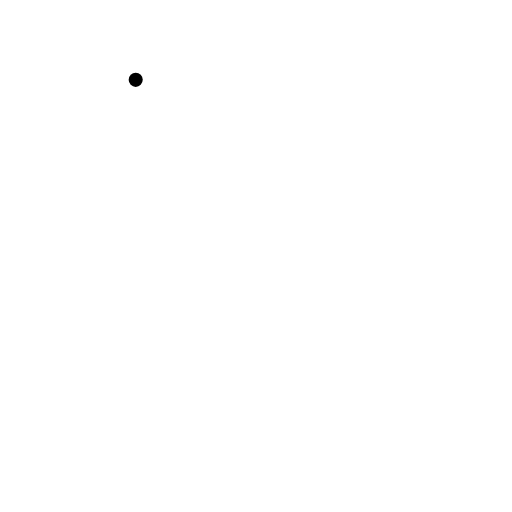
t = 0.00 s
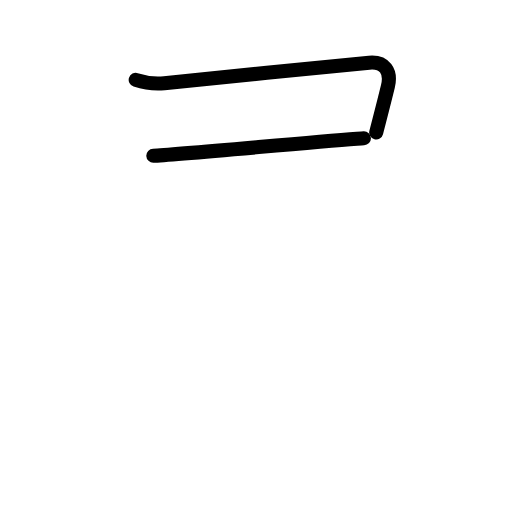
t = 1.63 s
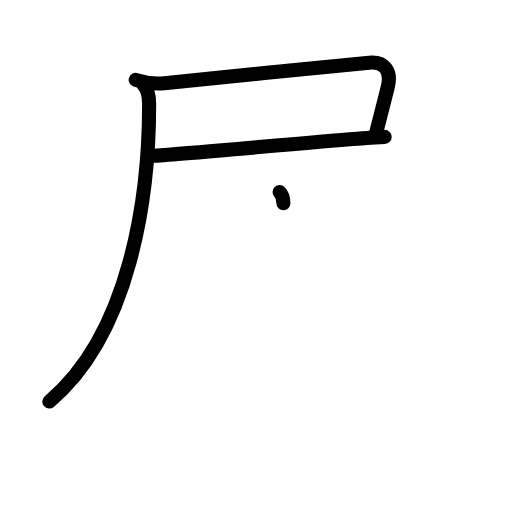
t = 3.25 s
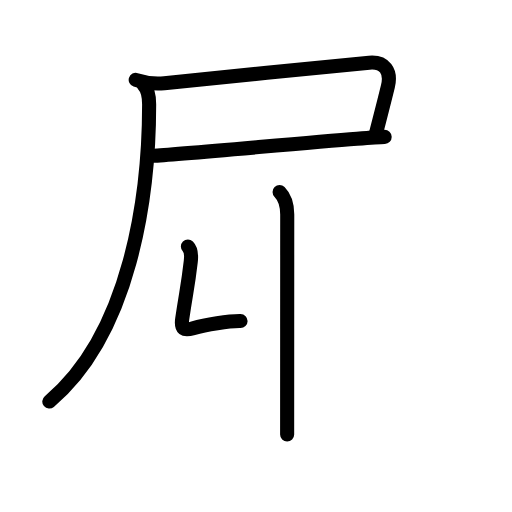
t = 4.81 s
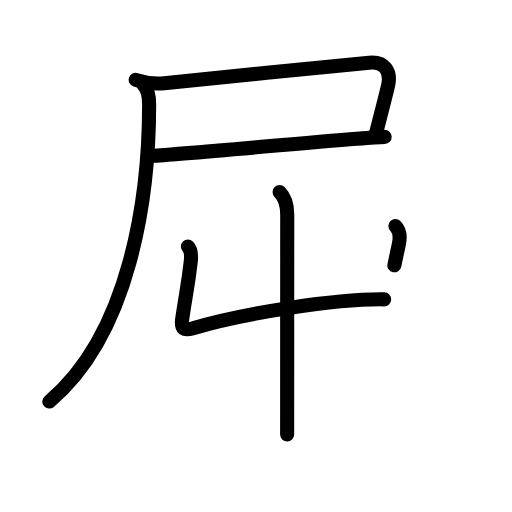
t = 5.50 s
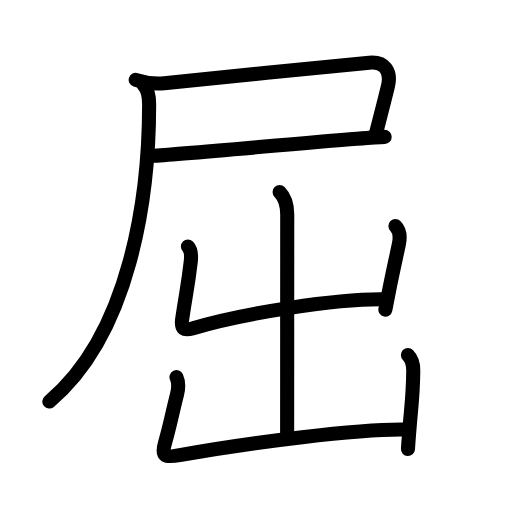
t = 8.00 s

The animated SVG that drew these frames (rendered in a browser with its animation timeline set to each time). Animation: 31 SMIL elements (animate=31); one cycle of 8.00 s.

<?xml version="1.0" encoding="UTF-8"?>
<!--
AniKanjiVG is licensed by CC-BY-SA Paul C. Sommerhoff (https://bitbucket.org/sommerhoff/anikanjivg).
AniKanjiVG uses KanjiVG which is licensed by CC-BY-SA Ulrich Apel (http://kanjivg.tagaini.net).
See also http://creativecommons.org/licenses/by-sa/3.0/
-->
<svg xmlns:kvg='http://kanjivg.tagaini.net' xmlns='http://www.w3.org/2000/svg' width='109' height='109' viewBox='0 0 109 109' style='fill:none;stroke:#000000;stroke-width:3;stroke-linecap:round;stroke-linejoin:round;' id="kvg:kanji_05c48"><g id="kvg:05c48" kvg:element="屈"><g id="kvg:05c48-g1" kvg:element="尸" kvg:position="tare" kvg:radical="general"><path id="kvg:05c48-s1" kvg:type="㇕c" d="M28.89,17c1.77,0.57,4.21,0.88,6.08,0.7c10.28-0.95,33.28-3.45,43.63-4.36c3.26-0.29,4.77,1.79,3.98,5.06c-0.86,3.54-1.26,5.03-2.49,9.8"><animate attributeName="d" begin="0.0s" dur="0.25s" from="M28.89,17C28.89,17,28.89,17,28.89,17" to="M28.89,17c1.77,0.57,4.21,0.88,6.08,0.7" />
<animate attributeName="d" begin="0.25s" dur="0.25s" from="M28.89,17c1.77,0.57,4.21,0.88,6.08,0.7c0,0,0,0,0,0,0" to="M28.89,17c1.77,0.57,4.21,0.88,6.08,0.7c10.28-0.95,33.28-3.45,43.63-4.36" />
<animate attributeName="d" begin="0.5s" dur="0.25s" from="M28.89,17c1.77,0.57,4.21,0.88,6.08,0.7c10.28-0.95,33.28-3.45,43.63-4.36c0,0,0,0,0,0,0" to="M28.89,17c1.77,0.57,4.21,0.88,6.08,0.7c10.28-0.95,33.28-3.45,43.63-4.36c3.26-0.29,4.77,1.79,3.98,5.06" />
<animate attributeName="d" begin="0.75s" dur="0.25s" from="M28.89,17c1.77,0.57,4.21,0.88,6.08,0.7c10.28-0.95,33.28-3.45,43.63-4.36c3.26-0.29,4.77,1.79,3.98,5.06c0,0,0,0,0,0,0" to="M28.89,17c1.77,0.57,4.21,0.88,6.08,0.7c10.28-0.95,33.28-3.45,43.63-4.36c3.26-0.29,4.77,1.79,3.98,5.06c-0.86,3.54-1.26,5.03-2.49,9.8" />
</path>
<path id="kvg:05c48-s2" kvg:type="㇐b" d="M32.64,33.15C36.8,33,63.31,30.53,76,29.54c2.82-0.22,4.93-0.37,5.89-0.4"><animate attributeName="d" begin="1.0s" dur="0.5s" from="M32.64,33.15C32.64,33.15,32.64,33.15,32.64,33.15" to="M32.64,33.15C36.8,33,63.31,30.53,76,29.54" />
<animate attributeName="d" begin="1.5s" dur="0.5s" from="M32.64,33.15C36.8,33,63.31,30.53,76,29.54c0,0,0,0,0,0,0" to="M32.64,33.15C36.8,33,63.31,30.53,76,29.54c2.82-0.22,4.93-0.37,5.89-0.4" />
<animate attributeName="d" begin="0s" dur="1.0s" from="M-100,-100" to="M-100,-100" />
</path>
<path id="kvg:05c48-s3" kvg:type="㇒" d="M30.5,18c0.94,0.94,1.25,2.5,1.25,4.25c0,19.53-4,48.75-21.25,63.24"><animate attributeName="d" begin="2.0s" dur="0.5s" from="M30.5,18C30.5,18,30.5,18,30.5,18" to="M30.5,18c0.94,0.94,1.25,2.5,1.25,4.25" />
<animate attributeName="d" begin="2.5s" dur="0.5s" from="M30.5,18c0.94,0.94,1.25,2.5,1.25,4.25c0,0,0,0,0,0,0" to="M30.5,18c0.94,0.94,1.25,2.5,1.25,4.25c0,19.53-4,48.75-21.25,63.24" />
<animate attributeName="d" begin="0s" dur="2.0s" from="M-100,-100" to="M-100,-100" />
</path>
</g>
<g id="kvg:05c48-g2" kvg:element="出"><g id="kvg:05c48-g3" kvg:element="山"><path id="kvg:05c48-s4" kvg:type="㇑a" d="M59.52,40.88c1.24,1.24,1.63,2.99,1.63,4.81c0,6.31-0.02,36.96-0.02,46.81"><animate attributeName="d" begin="3.0s" dur="0.5s" from="M59.52,40.88C59.52,40.88,59.52,40.88,59.52,40.88" to="M59.52,40.88c1.24,1.24,1.63,2.99,1.63,4.81" />
<animate attributeName="d" begin="3.5s" dur="0.5s" from="M59.52,40.88c1.24,1.24,1.63,2.99,1.63,4.81c0,0,0,0,0,0,0" to="M59.52,40.88c1.24,1.24,1.63,2.99,1.63,4.81c0,6.31-0.02,36.96-0.02,46.81" />
<animate attributeName="d" begin="0s" dur="3.0s" from="M-100,-100" to="M-100,-100" />
</path>
<path id="kvg:05c48-s5" kvg:type="㇄a" d="M40,52.49c0.63,0.63,0.75,2.01,0.61,3.2c-0.62,5.33-0.86,5.81-1.82,12.2c-0.33,2.23,0.36,2.57,2.34,1.98c10.69-3.19,30.61-6.29,40.65-6.14"><animate attributeName="d" begin="4.0s" dur="0.25s" from="M40,52.49C40,52.49,40,52.49,40,52.49" to="M40,52.49c0.63,0.63,0.75,2.01,0.61,3.2" />
<animate attributeName="d" begin="4.25s" dur="0.25s" from="M40,52.49c0.63,0.63,0.75,2.01,0.61,3.2c0,0,0,0,0,0,0" to="M40,52.49c0.63,0.63,0.75,2.01,0.61,3.2c-0.62,5.33-0.86,5.81-1.82,12.2" />
<animate attributeName="d" begin="4.5s" dur="0.25s" from="M40,52.49c0.63,0.63,0.75,2.01,0.61,3.2c-0.62,5.33-0.86,5.81-1.82,12.2c0,0,0,0,0,0,0" to="M40,52.49c0.63,0.63,0.75,2.01,0.61,3.2c-0.62,5.33-0.86,5.81-1.82,12.2c-0.33,2.23,0.36,2.57,2.34,1.98" />
<animate attributeName="d" begin="4.75s" dur="0.25s" from="M40,52.49c0.63,0.63,0.75,2.01,0.61,3.2c-0.62,5.33-0.86,5.81-1.82,12.2c-0.33,2.23,0.36,2.57,2.34,1.98c0,0,0,0,0,0,0" to="M40,52.49c0.63,0.63,0.75,2.01,0.61,3.2c-0.62,5.33-0.86,5.81-1.82,12.2c-0.33,2.23,0.36,2.57,2.34,1.98c10.69-3.19,30.61-6.29,40.65-6.14" />
<animate attributeName="d" begin="0s" dur="4.0s" from="M-100,-100" to="M-100,-100" />
</path>
<path id="kvg:05c48-s6" kvg:type="㇑" d="M84.18,48.12c0.98,0.98,1.07,2.26,0.74,3.83c-0.73,3.52-1.07,4.9-1.92,9.06c-0.26,1.29-0.57,2.87-0.96,4.91"><animate attributeName="d" begin="5.0s" dur="0.3333333333333333s" from="M84.18,48.12C84.18,48.12,84.18,48.12,84.18,48.12" to="M84.18,48.12c0.98,0.98,1.07,2.26,0.74,3.83" />
<animate attributeName="d" begin="5.333333333333333s" dur="0.3333333333333333s" from="M84.18,48.12c0.98,0.98,1.07,2.26,0.74,3.83c0,0,0,0,0,0,0" to="M84.18,48.12c0.98,0.98,1.07,2.26,0.74,3.83c-0.73,3.52-1.07,4.9-1.92,9.06" />
<animate attributeName="d" begin="5.666666666666667s" dur="0.3333333333333333s" from="M84.18,48.12c0.98,0.98,1.07,2.26,0.74,3.83c-0.73,3.52-1.07,4.9-1.92,9.06c0,0,0,0,0,0,0" to="M84.18,48.12c0.98,0.98,1.07,2.26,0.74,3.83c-0.73,3.52-1.07,4.9-1.92,9.06c-0.26,1.29-0.57,2.87-0.96,4.91" />
<animate attributeName="d" begin="0s" dur="5.0s" from="M-100,-100" to="M-100,-100" />
</path>
</g>
<g id="kvg:05c48-g4" kvg:element="凵"><path id="kvg:05c48-s7" kvg:type="㇄a" d="M37.57,80.3C38,81.25,38,82.75,37.68,84c-1.14,4.51-1.5,6.67-2.57,10.35c-0.86,2.94,0.15,3.07,3.14,2.53c15.37-2.76,38.17-5.59,47.99-5.44"><animate attributeName="d" begin="6.0s" dur="0.25s" from="M37.57,80.3C37.57,80.3,37.57,80.3,37.57,80.3" to="M37.57,80.3C38,81.25,38,82.75,37.68,84" />
<animate attributeName="d" begin="6.25s" dur="0.25s" from="M37.57,80.3C38,81.25,38,82.75,37.68,84c0,0,0,0,0,0,0" to="M37.57,80.3C38,81.25,38,82.75,37.68,84c-1.14,4.51-1.5,6.67-2.57,10.35" />
<animate attributeName="d" begin="6.5s" dur="0.25s" from="M37.57,80.3C38,81.25,38,82.75,37.68,84c-1.14,4.51-1.5,6.67-2.57,10.35c0,0,0,0,0,0,0" to="M37.57,80.3C38,81.25,38,82.75,37.68,84c-1.14,4.51-1.5,6.67-2.57,10.35c-0.86,2.94,0.15,3.07,3.14,2.53" />
<animate attributeName="d" begin="6.75s" dur="0.25s" from="M37.57,80.3C38,81.25,38,82.75,37.68,84c-1.14,4.51-1.5,6.67-2.57,10.35c-0.86,2.94,0.15,3.07,3.14,2.53c0,0,0,0,0,0,0" to="M37.57,80.3C38,81.25,38,82.75,37.68,84c-1.14,4.51-1.5,6.67-2.57,10.35c-0.86,2.94,0.15,3.07,3.14,2.53c15.37-2.76,38.17-5.59,47.99-5.44" />
<animate attributeName="d" begin="0s" dur="6.0s" from="M-100,-100" to="M-100,-100" />
</path>
<path id="kvg:05c48-s8" kvg:type="㇑" d="M86.84,75.57c0.92,0.92,1.16,2.05,1.14,3.36c-0.05,5.08-0.4,7.49-0.68,10.82c-0.15,1.77-0.31,3.66-0.45,5.84"><animate attributeName="d" begin="7.0s" dur="0.3333333333333333s" from="M86.84,75.57C86.84,75.57,86.84,75.57,86.84,75.57" to="M86.84,75.57c0.92,0.92,1.16,2.05,1.14,3.36" />
<animate attributeName="d" begin="7.333333333333333s" dur="0.3333333333333333s" from="M86.84,75.57c0.92,0.92,1.16,2.05,1.14,3.36c0,0,0,0,0,0,0" to="M86.84,75.57c0.92,0.92,1.16,2.05,1.14,3.36c-0.05,5.08-0.4,7.49-0.68,10.82" />
<animate attributeName="d" begin="7.666666666666667s" dur="0.3333333333333333s" from="M86.84,75.57c0.92,0.92,1.16,2.05,1.14,3.36c-0.05,5.08-0.4,7.49-0.68,10.82c0,0,0,0,0,0,0" to="M86.84,75.57c0.92,0.92,1.16,2.05,1.14,3.36c-0.05,5.08-0.4,7.49-0.68,10.82c-0.15,1.77-0.31,3.66-0.45,5.84" />
<animate attributeName="d" begin="0s" dur="7.0s" from="M-100,-100" to="M-100,-100" />
</path>
</g>
</g>
</g>
</svg>
